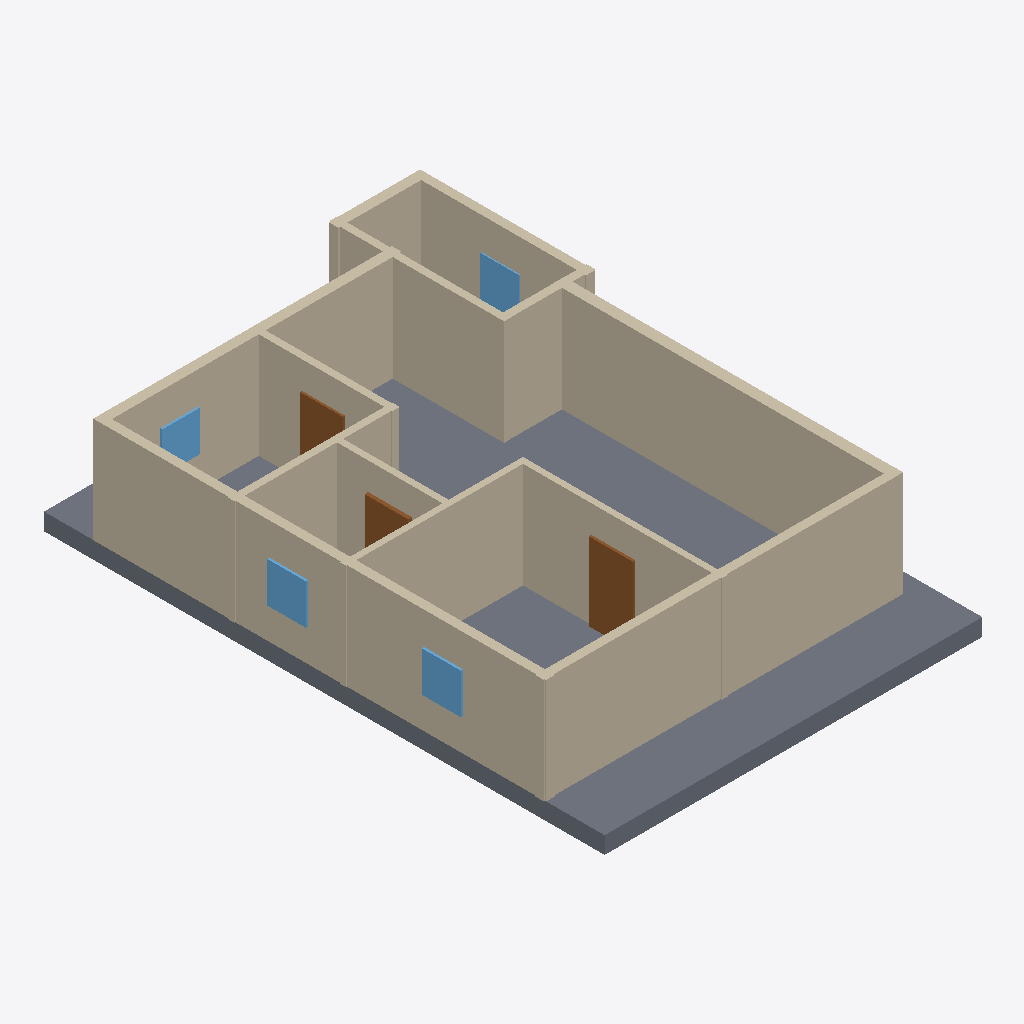
Isometric view of an IFC building model (IFC-SPF (STEP), schema IFC4, length unit millimetre), seen from the south-west, elements coloured by IFC class: 13 walls (beige), 4 windows (light blue), 3 doors (brown), 1 slab (grey).
Extent 10.6 m × 15.5 m × 3.4 m (x, y, z). Elements (24): 13 IfcWall, 6 IfcDoor, 4 IfcWindow, 1 IfcSlab.

HEADER;
FILE_DESCRIPTION(('ViewDefinition[DesignTransferView]'),'2;1');
FILE_NAME('/dev/null','2026-11-14T09:48:53+02:00',(''),(''),'IfcOpenShell 0.9.0.post1','IfcOpenShell 0.9.0.post1','Nobody');
FILE_SCHEMA(('IFC4'));
ENDSEC;
DATA;
#1=IFCPROJECT('117Wm8mnrCOP61fcZLzGgg',$,'plan2ifc',$,$,$,$,(#10),#5);
#12=IFCSITE('0sHjxSC4164fBvA728VZv4',$,'Site',$,$,$,$,$,$,$,$,$,$,$);
#13=IFCBUILDING('20dsLEZa92qBPLKvn0s_0G',$,'Building',$,$,$,$,$,$,$,$,$);
#14=IFCBUILDINGSTOREY('2ROpt6AIb3wv7Z9ifpXgo3',$,'Level 0',$,$,$,$,$,$,$);
#525=IFCSLAB('38CkOVYVT0xw8JINm1uYXc',$,'Slab',$,$,#542,#532,$,$);
#195=IFCWALL('2KAWZr7d1AdvkvV1r$WNCm',$,'Wall',$,$,#216,#206,$,$);
#129=IFCWALL('3UvwarmLD819IO5AsHd6cn',$,'Wall',$,$,#150,#140,$,$);
#239=IFCWALL('1JpzAoUF567gyIvW1YU2Tp',$,'Wall',$,$,#260,#250,$,$);
#41=IFCWALL('23wtKoiiLC9OQOmdpxdBAC',$,'Wall',$,$,#62,#52,$,$);
#151=IFCWALL('1DkCE6Eyz4$fg0y_dWWj7q',$,'Wall',$,$,#172,#162,$,$);
#107=IFCWALL('0QxU$STvb2tuJWLDqQyGf9',$,'Wall',$,$,#128,#118,$,$);
#283=IFCWALL('2OeAMRQz178wbqMxnhsCGS',$,'Wall',$,$,#304,#294,$,$);
#173=IFCWALL('2tm40qQoD7HeSa5kKv8CxB',$,'Wall',$,$,#194,#184,$,$);
#217=IFCWALL('1acgqnZPH5j8owVPQvc40u',$,'Wall',$,$,#238,#228,$,$);
#85=IFCWALL('2aV1Jjvz1BYAigIxwl5Cgx',$,'Wall',$,$,#106,#96,$,$);
#63=IFCWALL('3ufED0GSv8Z9tX6UDxQOnk',$,'Wall',$,$,#84,#74,$,$);
#261=IFCWALL('3Wb3DnYKD9zQEVeStjpKDU',$,'Wall',$,$,#282,#272,$,$);
#18=IFCWALL('19w49qFev7Me1xr4Pu5nF_',$,'Wall',$,$,#40,#29,$,$);
#393=IFCDOOR('0VT4OSCRT21wvoX6yAQcny',$,'Door',$,$,#414,#404,$,$,$,$,$,$);
#503=IFCWINDOW('0oyQu$zgT3rf5Pd3VNsHwK',$,'Window',$,$,#524,#514,$,$,$,$,$,$);
#481=IFCWINDOW('1g2Hmxman45gna6mN$Dl8E',$,'Window',$,$,#502,#492,$,$,$,$,$,$);
#327=IFCDOOR('02vIsDBbL6ZPF7UYSa_9cn',$,'Door',$,$,#348,#338,$,$,$,$,$,$);
#459=IFCWINDOW('2IDq2INQTB5QBQIld_mG7b',$,'Window',$,$,#480,#470,$,$,$,$,$,$);
#437=IFCWINDOW('0sLV9efoHEcx5qdCuW_bhK',$,'Window',$,$,#458,#448,$,$,$,$,$,$);
#371=IFCDOOR('28ehionVD2wf2MlxriuoBe',$,'Door',$,$,#392,#382,$,$,$,$,$,$);
ENDSEC;
